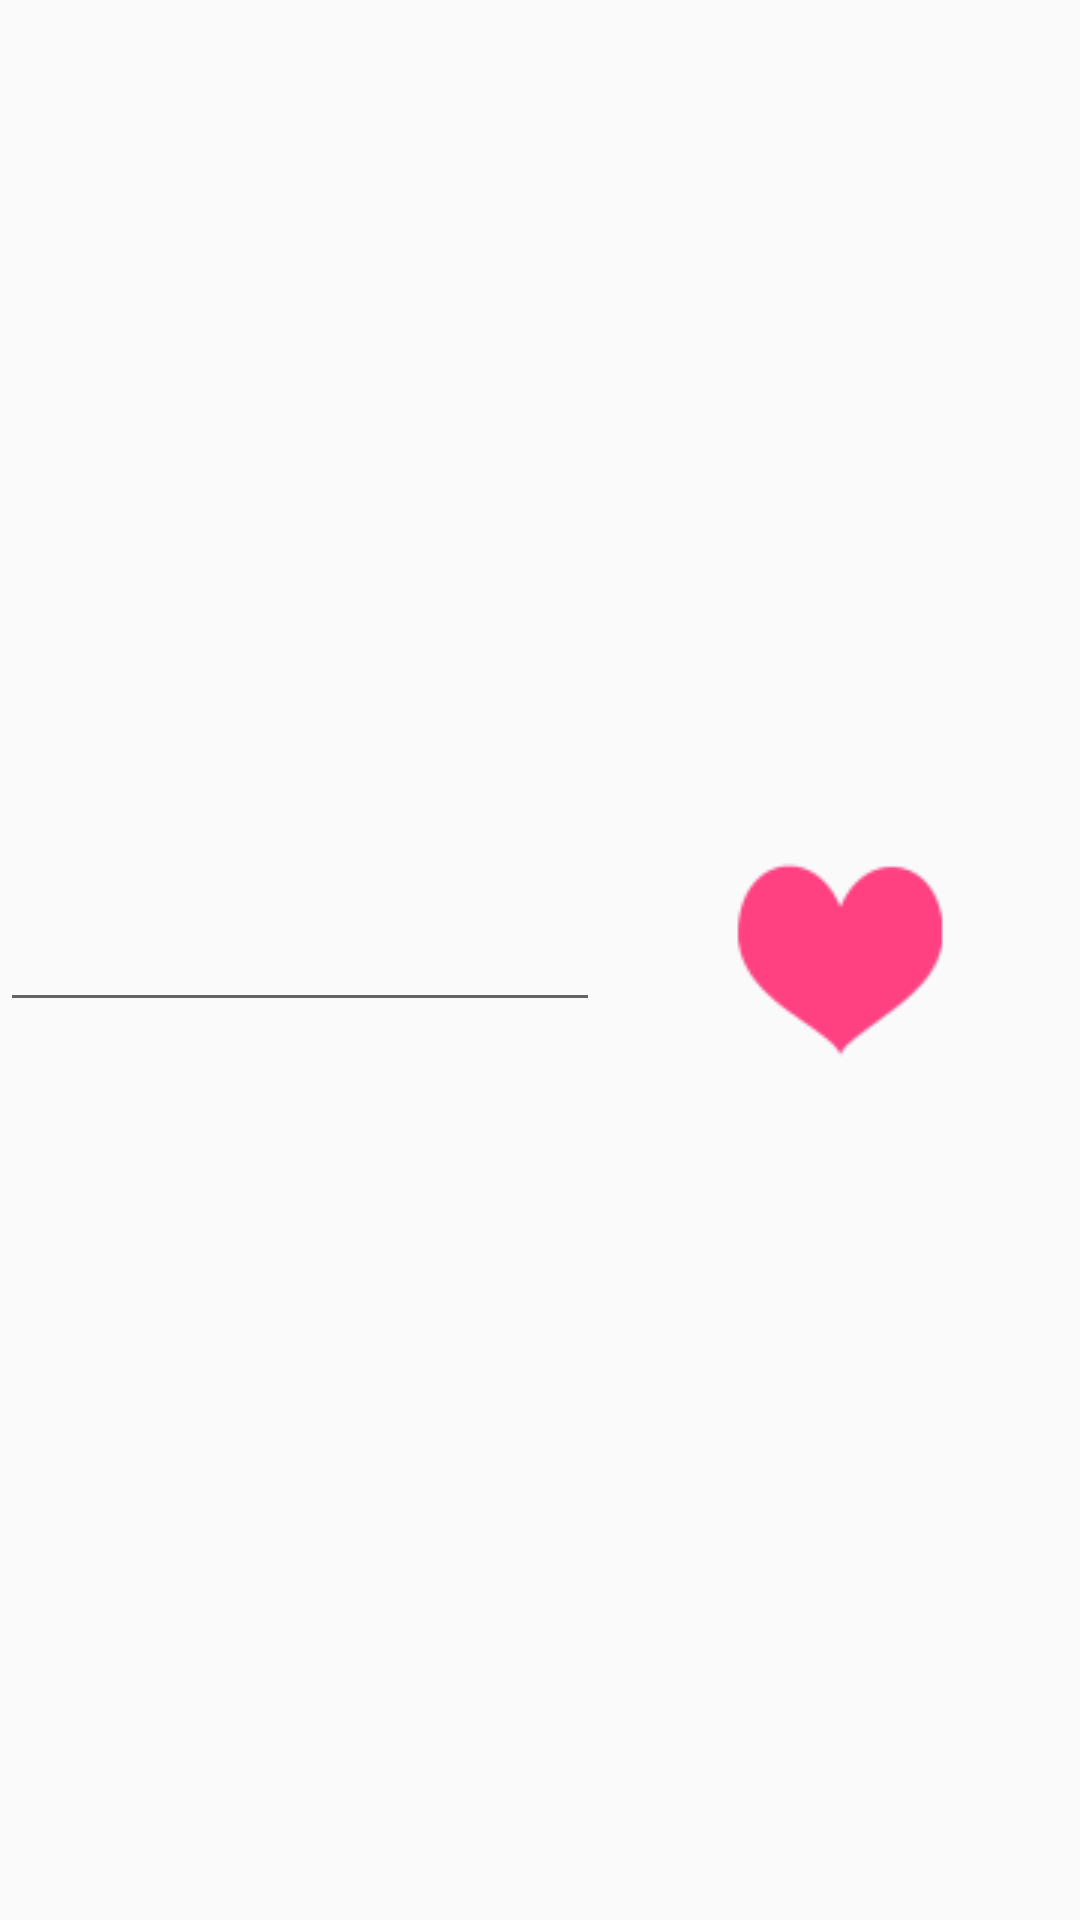

Android layout source for this screen:
<!-- AndroidManifest.xml: application theme AppTheme -->
<!-- res/layout/layout_search.xml -->
<?xml version="1.0" encoding="utf-8"?>
<RelativeLayout xmlns:android="http://schemas.android.com/apk/res/android"
    android:orientation="vertical"
    android:layout_width="match_parent"
    android:layout_height="match_parent">

    <EditText
        android:id="@+id/search_edit_text"
        android:layout_width="match_parent"
        android:layout_height="wrap_content"
        android:layout_toLeftOf="@+id/cancel"
        android:layout_toStartOf="@+id/cancel"
        android:singleLine="true"
        android:maxLines="1"
        android:layout_centerVertical="true"/>

    <ImageView
        android:id="@+id/cancel"
        android:layout_width="wrap_content"
        android:layout_height="wrap_content"
        android:src="@drawable/icon_like_red"
        android:layout_alignParentRight="true"
        android:layout_alignParentEnd="true"
        android:layout_centerVertical="true"
        android:background="?android:actionBarItemBackground"
        android:padding="16dp"/>

</RelativeLayout>
<!-- resources referenced by this layout -->
<resources>
  <!-- drawable icon_like_red: png bitmap (drawable, 65838 bytes) -->
  <style name="AppTheme" parent="Theme.AppCompat.Light.NoActionBar">
          
          <item name="colorPrimary">@color/colorPrimary</item>
          <item name="colorPrimaryDark">@color/colorPrimaryDark</item>
          <item name="colorAccent">@color/colorAccent</item>
          <item name="drawerArrowStyle">@style/DrawerArrowStyle</item>
  
          <item name="md_title_color">@color/colorPrimary</item>
          <item name="md_positive_color">@color/colorAccent</item>
          <item name="md_neutral_color">@color/colorAccent</item>
          <item name="md_negative_color">@color/colorAccent</item>
      </style>
  <color name="colorPrimary">#3F51B5</color>
  <color name="colorPrimaryDark">#3F51B5</color>
  <color name="colorAccent">#FF4081</color>
  <style name="DrawerArrowStyle" parent="Widget.AppCompat.DrawerArrowToggle">
          <item name="color">@color/colorPrimary</item>
      </style>
</resources>
